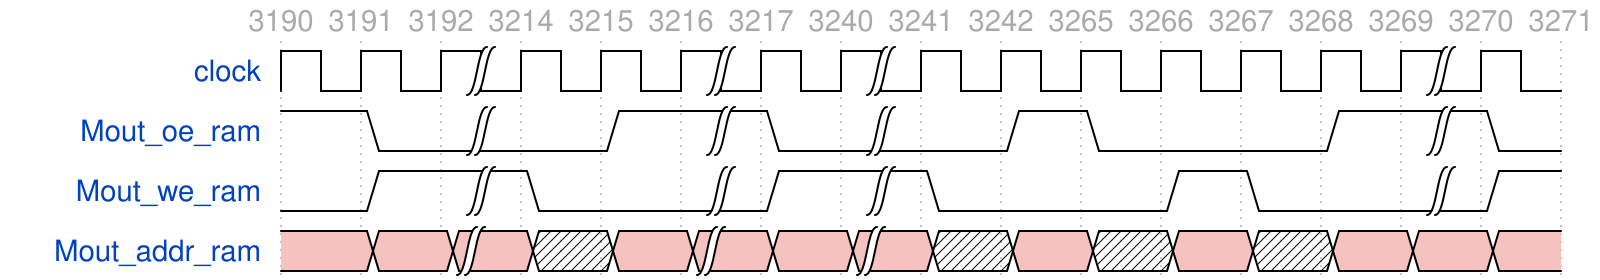

Reproduce this timing diagram as a WaveDrom spec.

{
    "signal": [
        {
            "name": "clock",
            "wave": "p.|..|.|......|."
        },
        {
            "name": "Mout_oe_ram",
            "wave": "10|.1|0|.10..1|0"
        },
        {
            "name": "Mout_we_ram",
            "wave": "01|0.|1|0..10.|1"
        },
        {
            "name": "Mout_addr_ram",
            "wave": "9..9..9..|x..9..9..9.|.9..x..|9..x..9..x..9..9..9..",
            "period": 0.25,
            "data": ""
        }
    ],
    "head": {
        "tick": " 3190 3191 3192 3214 3215 3216 3217 3240 3241 3242 3265 3266 3267 3268 3269 3270 3271 3272 3320 3321 3322 "
    },
    "config": {
        "hscale": 1
    }
}